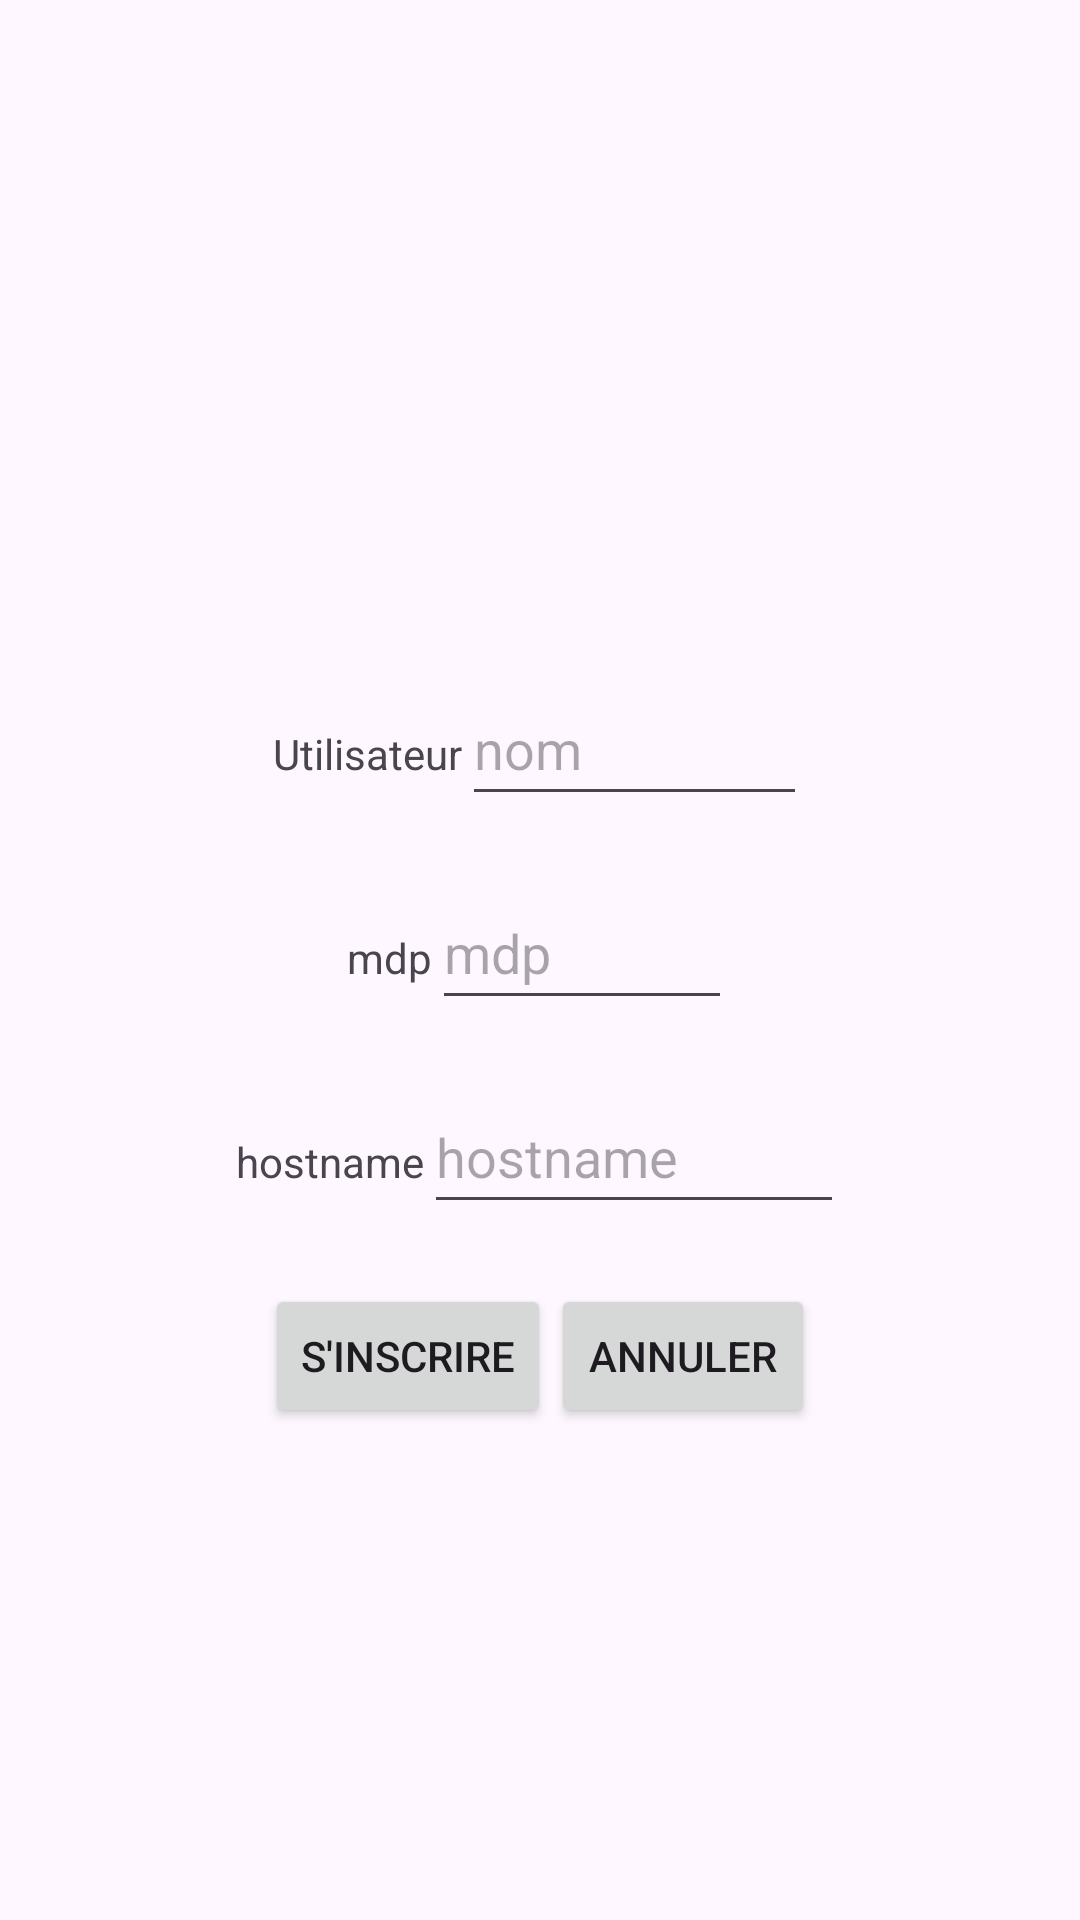

The Android layout XML behind this screen, and the referenced resources:
<!-- AndroidManifest.xml: application theme Theme.Unlock3 -->
<!-- res/layout/activity_registe.xml -->
<?xml version="1.0" encoding="utf-8"?>
<LinearLayout xmlns:android="http://schemas.android.com/apk/res/android"
    xmlns:app="http://schemas.android.com/apk/res-auto"
    xmlns:tools="http://schemas.android.com/tools"
    android:layout_width="match_parent"
    android:layout_height="match_parent"
    android:orientation="vertical"
    android:gravity="center"
    tools:context=".RegisteActivity">

    <ImageView
        android:layout_width="80dp"
        android:layout_height="80dp"
        android:src="@mipmap/ic_launcher"
        android:layout_gravity="center"></ImageView>

    <LinearLayout
        android:layout_width="wrap_content"
        android:layout_height="wrap_content"
        android:orientation="horizontal"
        android:layout_gravity="center"
        android:layout_marginBottom="20sp">

        <TextView
            android:layout_width="wrap_content"
            android:layout_height="20dp"
            android:text="Utilisateur"></TextView>
        <EditText
            android:layout_width="115dp"
            android:layout_height="48dp"
            android:id="@+id/username"
            android:hint="nom"
            ></EditText>
    </LinearLayout>

    <LinearLayout
        android:layout_width="wrap_content"
        android:layout_height="wrap_content"
        android:orientation="horizontal"
        android:layout_gravity="center"
        android:layout_marginBottom="20sp">

        <TextView
            android:layout_width="wrap_content"
            android:layout_height="20dp"
            android:text="mdp"
            android:maxLength="8"
            ></TextView>
        <EditText
            android:layout_width="100dp"
            android:layout_height="48dp"
            android:id="@+id/password"
            android:hint="mdp"
            ></EditText>
    </LinearLayout>

    <LinearLayout
        android:layout_width="wrap_content"
        android:layout_height="wrap_content"
        android:orientation="horizontal"
        android:layout_gravity="center"
        android:layout_marginBottom="20sp">

        <TextView
            android:layout_width="wrap_content"
            android:layout_height="20dp"
            android:text="hostname"
            android:maxLength="11"
            ></TextView>
        <EditText
            android:layout_width="140dp"
            android:layout_height="48dp"
            android:id="@+id/hostname"
            android:hint="hostname"></EditText>
    </LinearLayout>


    <LinearLayout
        android:layout_width="wrap_content"
        android:layout_height="wrap_content"
        android:layout_gravity="center"
        android:layout_marginBottom="20sp">
        <Button
            android:layout_width="wrap_content"
            android:layout_height="wrap_content"
            android:id="@+id/registe"
            android:text="s'inscrire"></Button>

        <Button
            android:layout_width="wrap_content"
            android:layout_height="wrap_content"
            android:id="@+id/cancel"
            android:text="annuler"></Button>

    </LinearLayout>


</LinearLayout>
<!-- resources referenced by this layout -->
<resources>
  <style name="Theme.Unlock3" parent="Base.Theme.Unlock3" />
  <style name="Base.Theme.Unlock3" parent="Theme.Material3.DayNight.NoActionBar">
          
          
      </style>
</resources>
